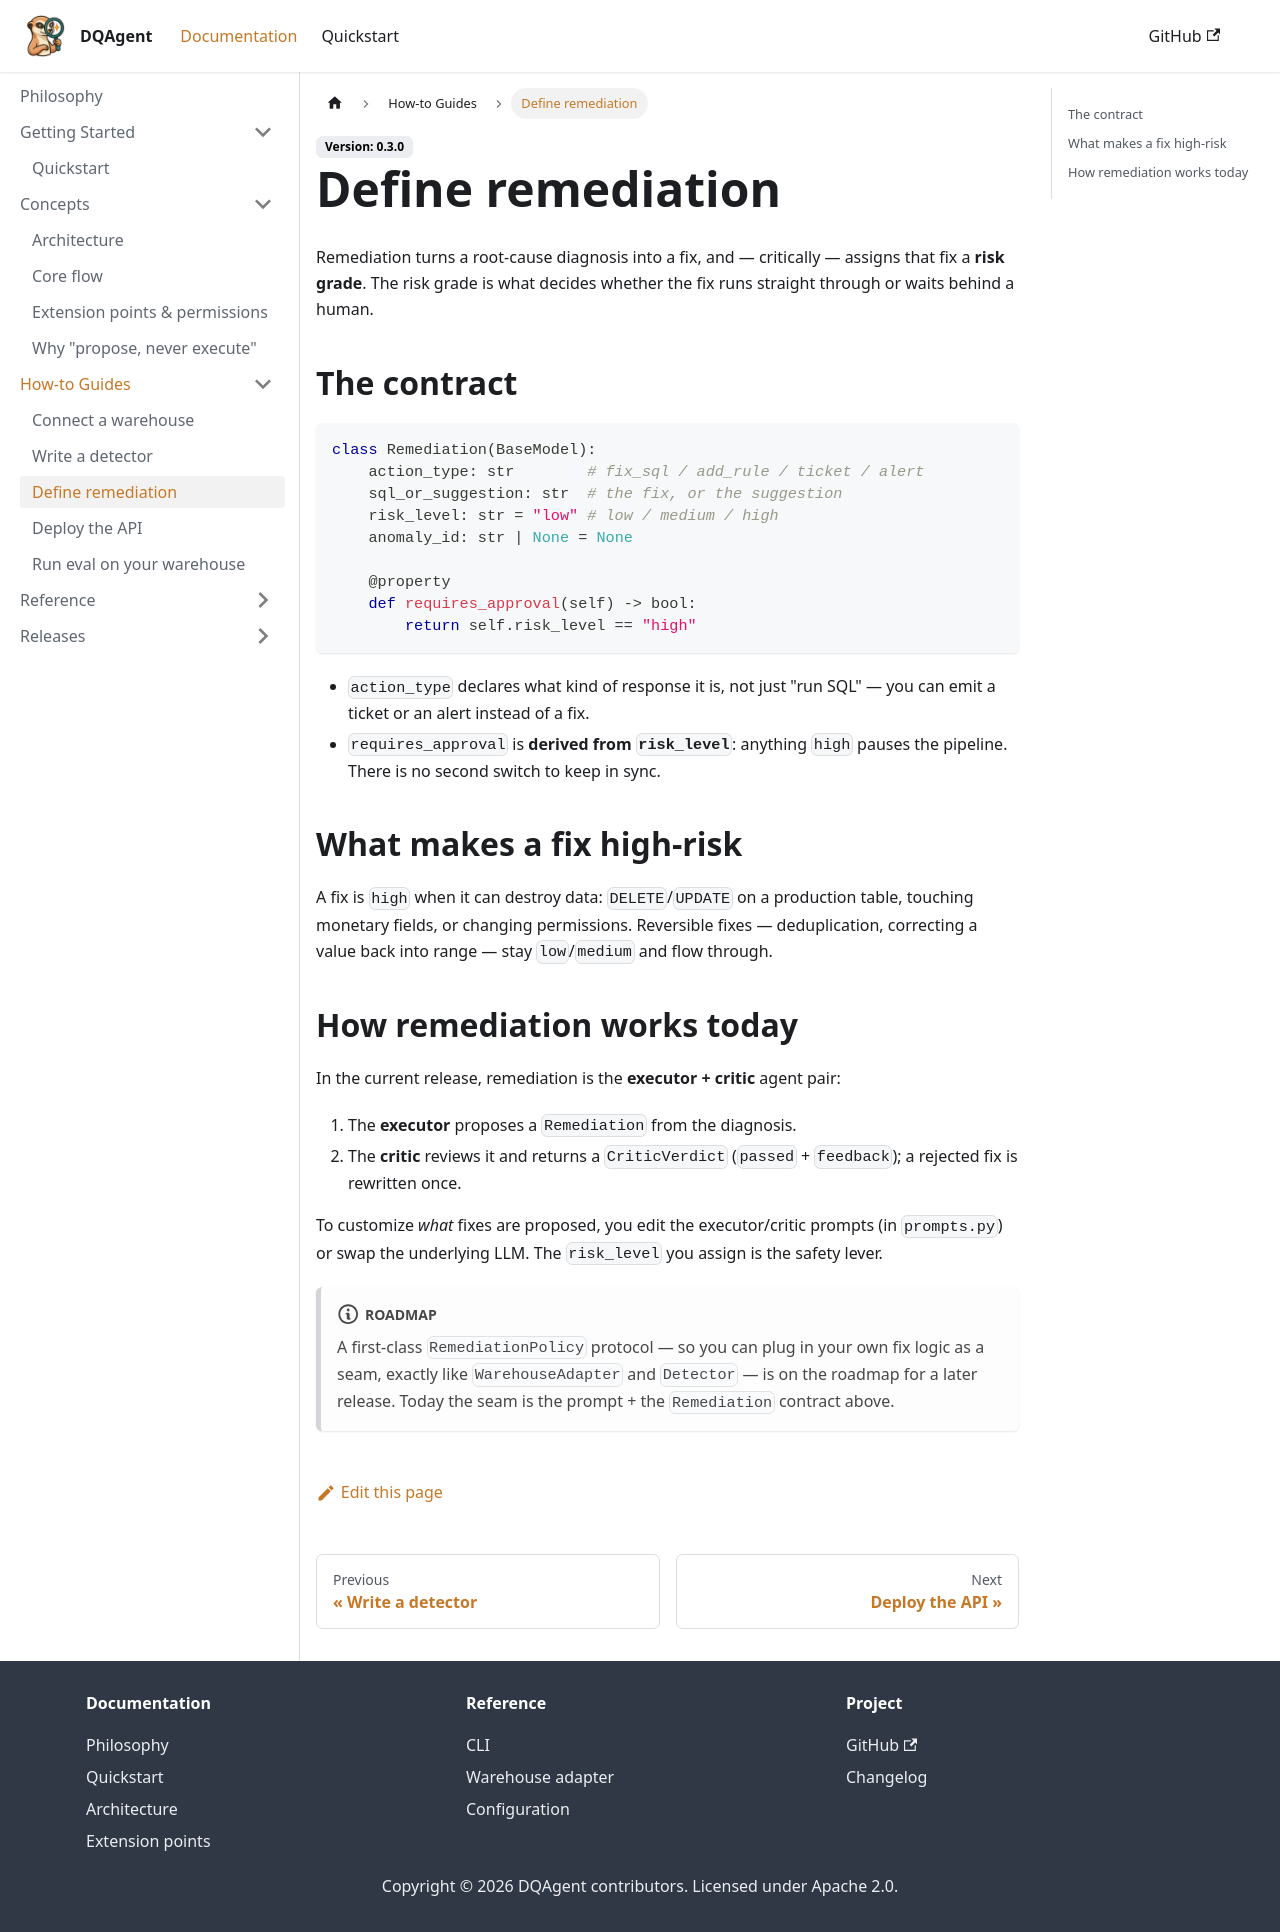

repository: wanghesong2019/dataquality-agent · page: docs/how-to/define-remediation/index.html · generator: docusaurus

---
sidebar_position: 3
title: Define remediation
description: Teach DQAgent how to turn a diagnosis into a fix, and how risky the fix is.
---

# Define remediation

Remediation turns a root-cause diagnosis into a fix, and — critically — assigns that fix a **risk grade**. The risk grade is what decides whether the fix runs straight through or waits behind a human.

## The contract

```python
class Remediation(BaseModel):
    action_type: str        # fix_sql / add_rule / ticket / alert
    sql_or_suggestion: str  # the fix, or the suggestion
    risk_level: str = "low" # low / medium / high
    anomaly_id: str | None = None

    @property
    def requires_approval(self) -> bool:
        return self.risk_level == "high"
```

- `action_type` declares what kind of response it is, not just "run SQL" — you can emit a ticket or an alert instead of a fix.
- `requires_approval` is **derived from `risk_level`**: anything `high` pauses the pipeline. There is no second switch to keep in sync.

## What makes a fix high-risk

A fix is `high` when it can destroy data: `DELETE`/`UPDATE` on a production table, touching monetary fields, or changing permissions. Reversible fixes — deduplication, correcting a value back into range — stay `low`/`medium` and flow through.

## How remediation works today

In the current release, remediation is the **executor + critic** agent pair:

1. The **executor** proposes a `Remediation` from the diagnosis.
2. The **critic** reviews it and returns a `CriticVerdict` (`passed` + `feedback`); a rejected fix is rewritten once.

To customize *what* fixes are proposed, you edit the executor/critic prompts (in `prompts.py`) or swap the underlying LLM. The `risk_level` you assign is the safety lever.

:::note Roadmap
A first-class `RemediationPolicy` protocol — so you can plug in your own fix logic as a seam, exactly like `WarehouseAdapter` and `Detector` — is on the roadmap for a later release. Today the seam is the prompt + the `Remediation` contract above.
:::
